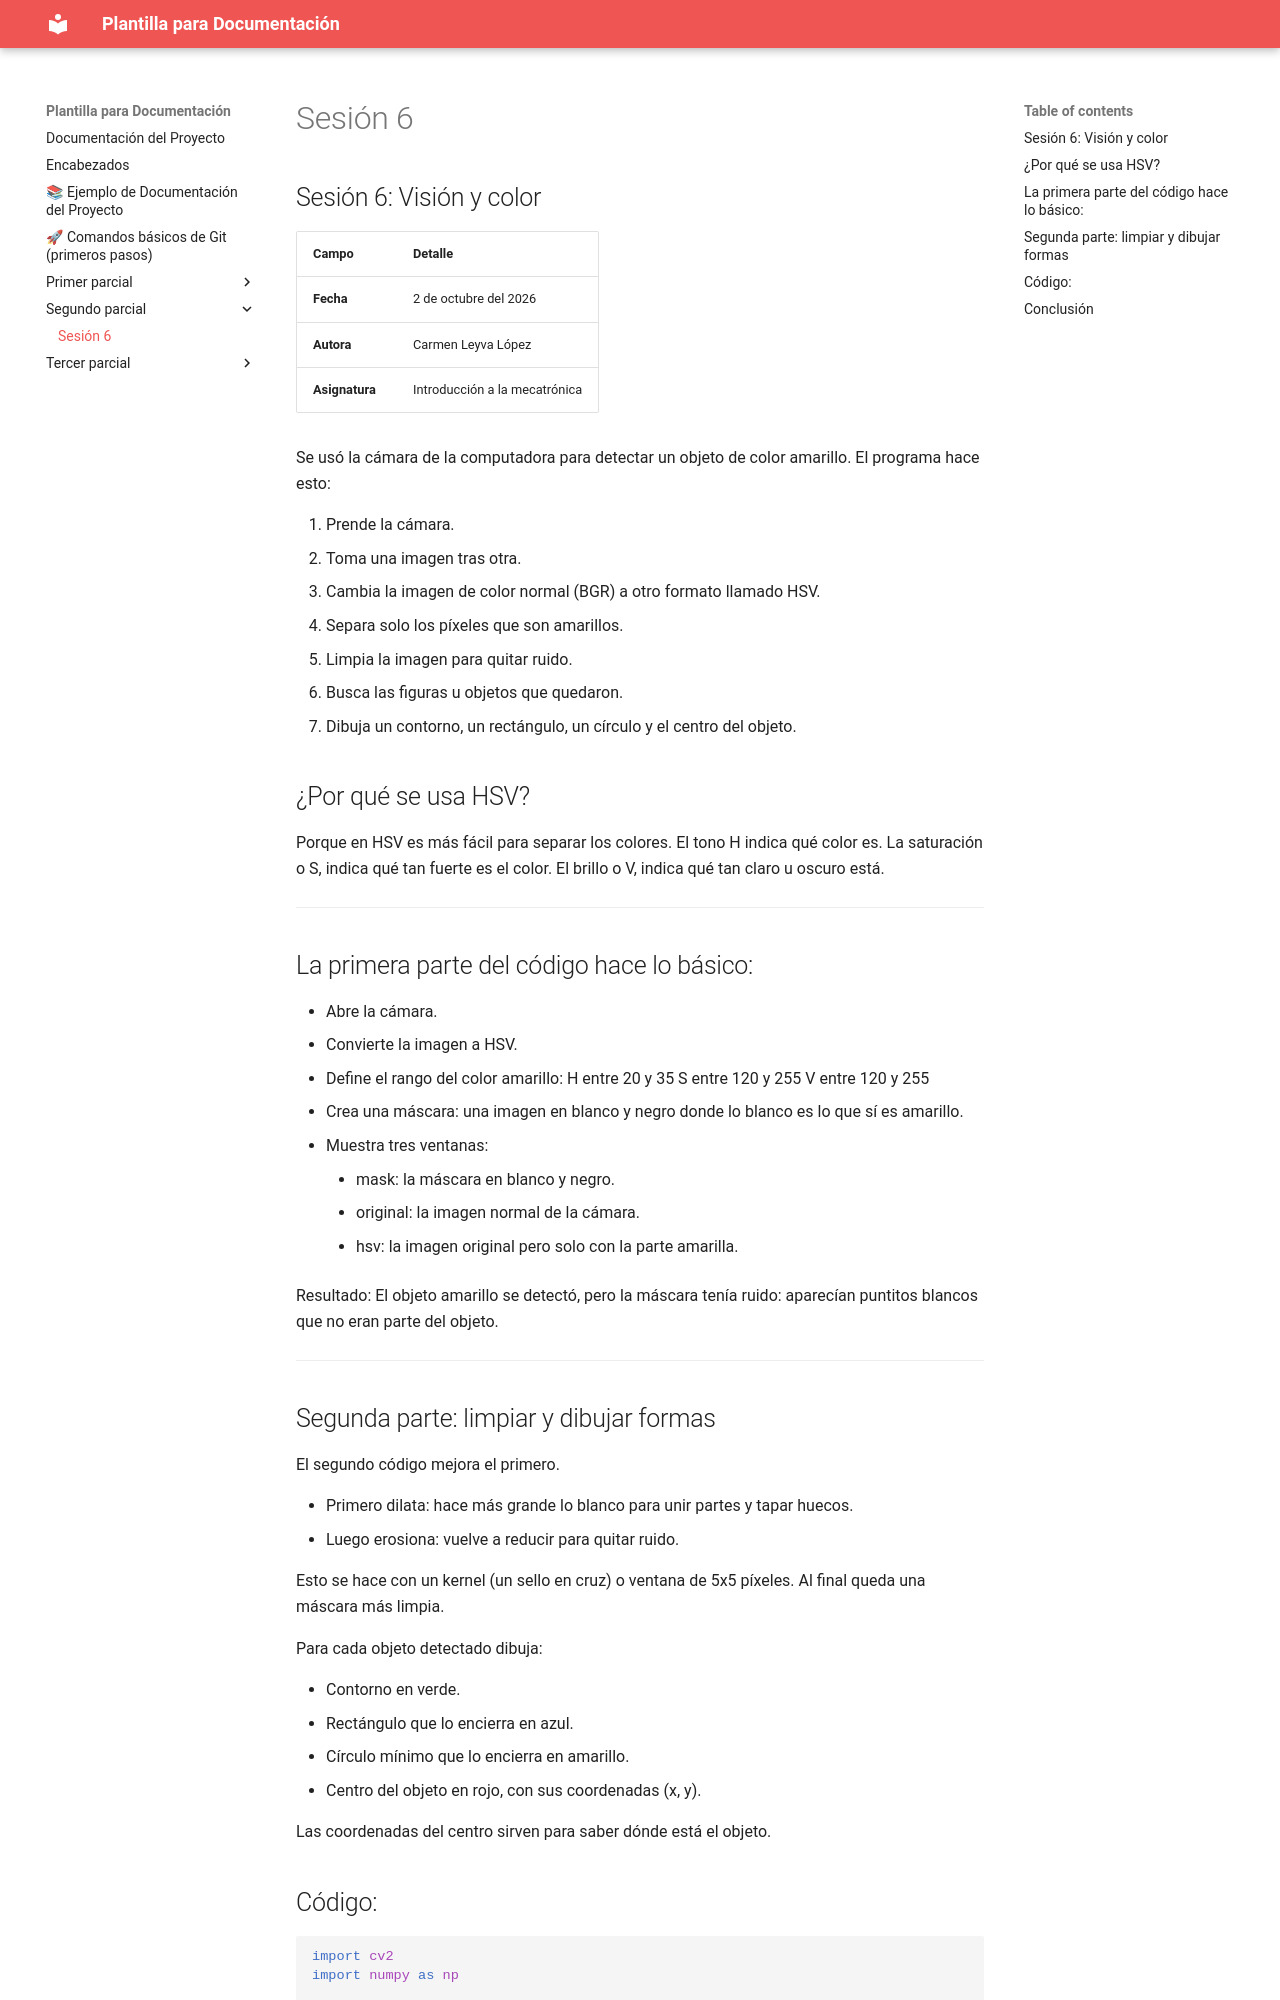

repository: Fothosyntar/bb · page: Segundo parcial/Sesión 6/index.html · generator: mkdocs

## Sesión 6: Visión y color
| Campo | Detalle |
| :--- | :--- |
| **Fecha** | 2 de octubre del 2026 |
| **Autora** | Carmen Leyva López |
| **Asignatura** | Introducción a la mecatrónica |

Se usó la cámara de la computadora para detectar un objeto de color amarillo.
El programa hace esto:

1. Prende la cámara.
2. Toma una imagen tras otra.
3. Cambia la imagen de color normal (BGR) a otro formato llamado HSV.
4. Separa solo los píxeles que son amarillos.
5. Limpia la imagen para quitar ruido.
6. Busca las figuras u objetos que quedaron.
7. Dibuja un contorno, un rectángulo, un círculo y el centro del objeto.

## ¿Por qué se usa HSV?
Porque en HSV es más fácil para separar los colores.
El tono H indica qué color es.
La saturación o S, indica qué tan fuerte es el color.
El brillo o V, indica qué tan claro u oscuro está.

------------------------------------------

La primera parte del código hace lo básico:
---------------------------------------------------

- Abre la cámara.
- Convierte la imagen a HSV.
- Define el rango del color amarillo:
  H entre 20 y 35
  S entre 120 y 255
  V entre 120 y 255
- Crea una máscara: una imagen en blanco y negro donde lo blanco
  es lo que sí es amarillo.
- Muestra tres ventanas:
    - mask: la máscara en blanco y negro.
    - original: la imagen normal de la cámara.
    - hsv: la imagen original pero solo con la parte amarilla.

Resultado:
El objeto amarillo se detectó, pero la máscara tenía ruido:
aparecían puntitos blancos que no eran parte del objeto.

---------------

Segunda parte: limpiar y dibujar formas
-----------------------------------------

El segundo código mejora el primero.

- Primero dilata: hace más grande lo blanco para unir partes y tapar huecos.
- Luego erosiona: vuelve a reducir para quitar ruido.

Esto se hace con un kernel (un sello en cruz) o ventana de 5x5 píxeles.
Al final queda una máscara más limpia.

Para cada objeto detectado dibuja:

- Contorno en verde.
- Rectángulo que lo encierra en azul.
- Círculo mínimo que lo encierra en amarillo.
- Centro del objeto en rojo, con sus coordenadas (x, y).

Las coordenadas del centro sirven para saber dónde está el objeto.
